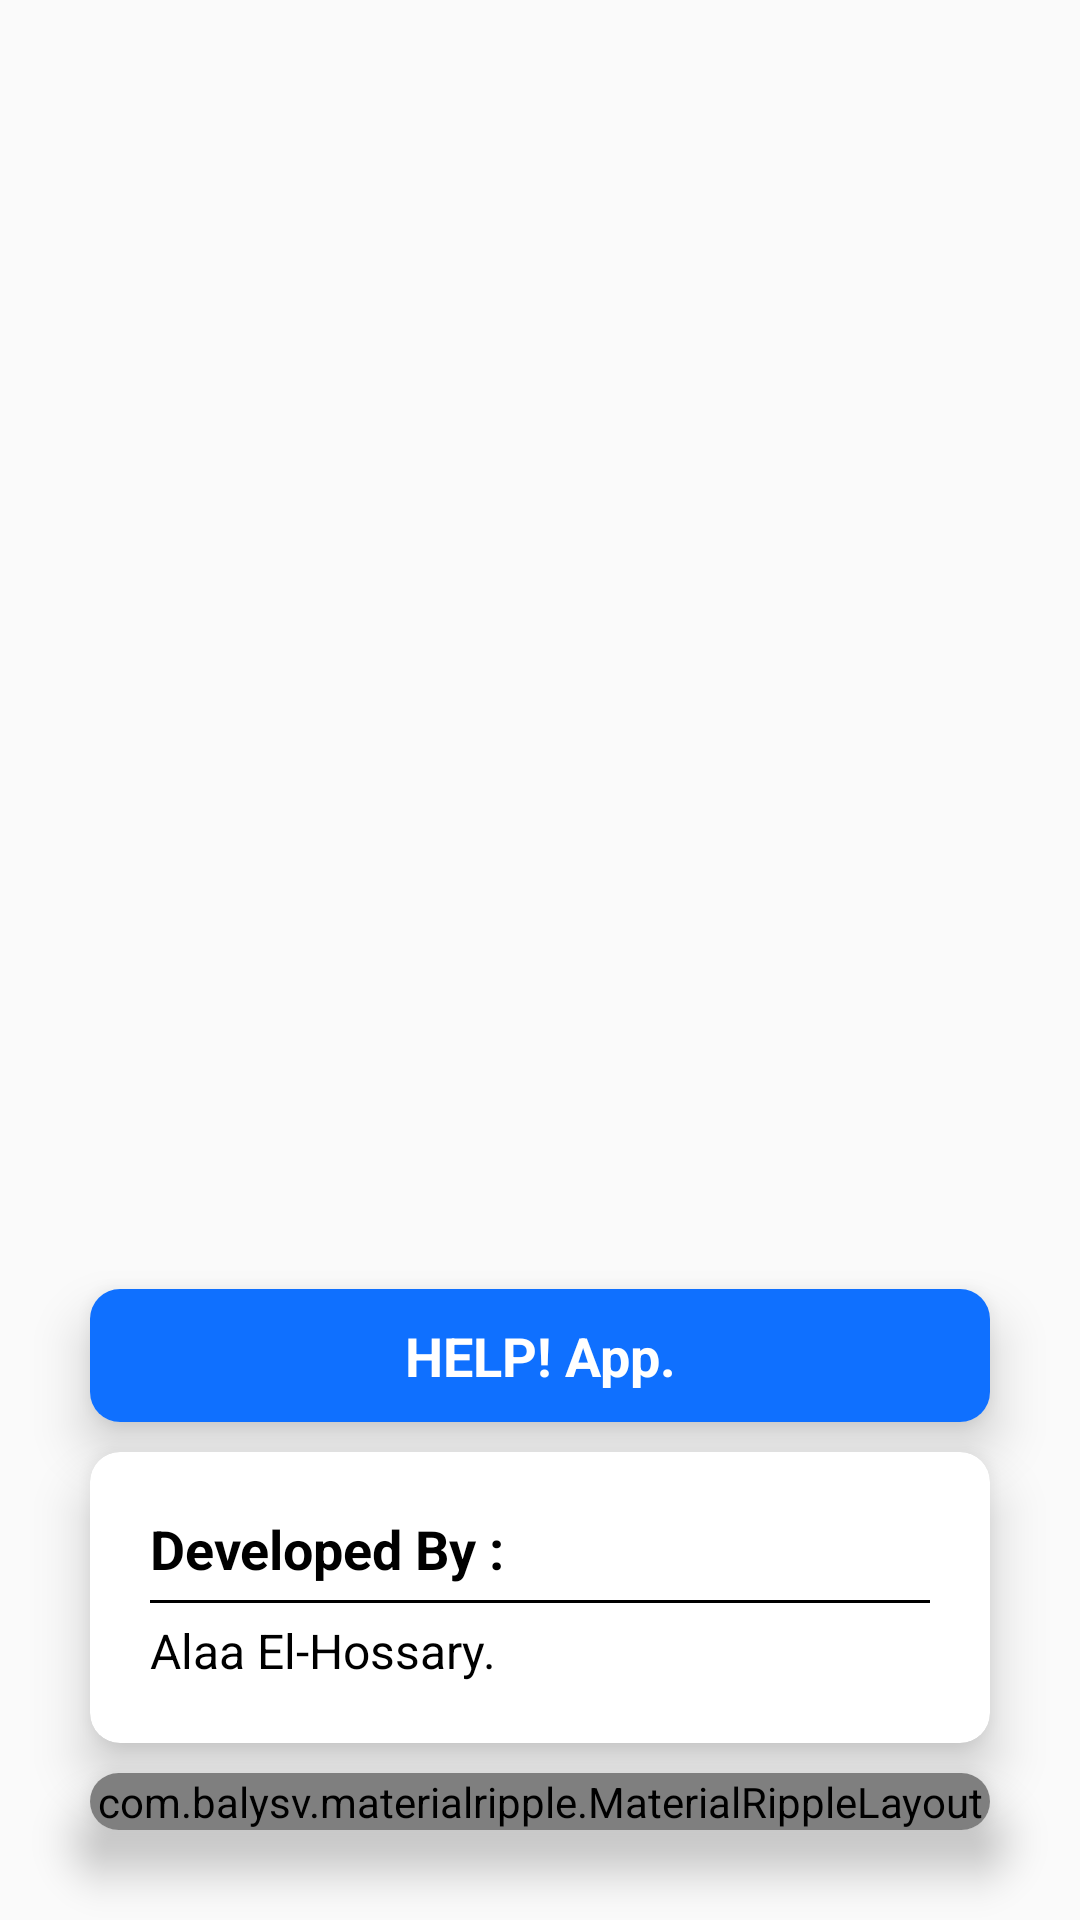

Reconstruct the res/layout file that produces this screen, plus the resources it refers to.
<!-- AndroidManifest.xml: application theme AppTheme -->
<!-- res/layout/admin_profile_fragment.xml -->
<?xml version="1.0" encoding="utf-8"?>
<LinearLayout xmlns:android="http://schemas.android.com/apk/res/android"
    android:layout_width="match_parent"
    android:layout_height="match_parent"
    xmlns:app="http://schemas.android.com/apk/res-auto"
    android:orientation="vertical"
    >

    <ImageView
        android:layout_width="match_parent"
        android:layout_height="0dp"
        android:layout_weight="1"
        android:src="@drawable/logo2"
        android:padding="30dp"
        />

    <android.support.v7.widget.CardView
        android:layout_width="match_parent"
        android:layout_height="wrap_content"
        app:cardCornerRadius="10dp"
        app:cardElevation="10dp"
        android:foreground="?android:attr/selectableItemBackground"
        android:layout_marginRight="30dp"
        android:layout_marginLeft="30dp"
        android:layout_marginBottom="10dp"
        >

        <TextView
            android:layout_width="match_parent"
            android:layout_height="wrap_content"
            android:text="HELP! App."
            android:textColor="@android:color/white"
            android:textStyle="bold"
            android:textSize="18sp"
            android:background="#0f70ff"
            android:gravity="center"
            android:padding="10dp"
            />

    </android.support.v7.widget.CardView>

    <android.support.v7.widget.CardView
        android:layout_width="match_parent"
        android:layout_height="wrap_content"
        app:cardCornerRadius="10dp"
        app:cardElevation="10dp"
        android:foreground="?android:attr/selectableItemBackground"
        android:layout_marginRight="30dp"
        android:layout_marginLeft="30dp"
        android:layout_marginBottom="10dp"
        >

        <LinearLayout
            android:layout_width="match_parent"
            android:layout_height="match_parent"
            android:orientation="vertical"
            android:padding="20dp"
            >

            <TextView
                android:layout_width="match_parent"
                android:layout_height="wrap_content"
                android:text="Developed By :"
                android:textColor="@android:color/black"
                android:textStyle="bold"
                android:textSize="18sp"
                android:layout_marginBottom="5dp"
                />

            <View
                android:layout_width="match_parent"
                android:layout_height="1dp"
                android:background="@android:color/black"
                android:layout_marginBottom="5dp"
                />

            <TextView
                android:layout_width="match_parent"
                android:layout_height="wrap_content"
                android:text="Alaa El-Hossary."
                android:textSize="16sp"
                android:textColor="@android:color/black"
                />

        </LinearLayout>

    </android.support.v7.widget.CardView>

    <android.support.v7.widget.CardView
        android:layout_width="match_parent"
        android:layout_height="wrap_content"
        app:cardCornerRadius="10dp"
        app:cardElevation="10dp"
        android:foreground="?android:attr/selectableItemBackground"
        android:layout_marginRight="30dp"
        android:layout_marginLeft="30dp"
        android:layout_marginBottom="30dp"
        >

            <com.balysv.materialripple.MaterialRippleLayout
                style="@style/RippleStyleWhite"
                android:layout_width="match_parent"
                android:layout_height="wrap_content"
                >

                <Button
                    android:id="@+id/signout_btn"
                    android:layout_width="match_parent"
                    android:layout_height="wrap_content"
                    android:text="sign out"
                    android:background="#0f70ff"
                    android:textColor="@android:color/white"
                    android:textStyle="bold"
                    />

            </com.balysv.materialripple.MaterialRippleLayout>

    </android.support.v7.widget.CardView>

</LinearLayout>
<!-- resources referenced by this layout -->
<resources>
  <style name="RippleStyleWhite">
          <item name="mrl_rippleOverlay">true</item>
          <item name="mrl_rippleColor">#80FFFFFF</item>
          <item name="mrl_rippleHover">true</item>
          <item name="mrl_rippleAlpha">0.2</item>
      </style>
  <style name="AppTheme" parent="Theme.AppCompat.Light.NoActionBar">
          
          <item name="colorPrimary">#0f70ff</item>
          <item name="colorPrimaryDark">#0f70ff</item>
          <item name="colorAccent">#0f70ff</item>
      </style>
</resources>
